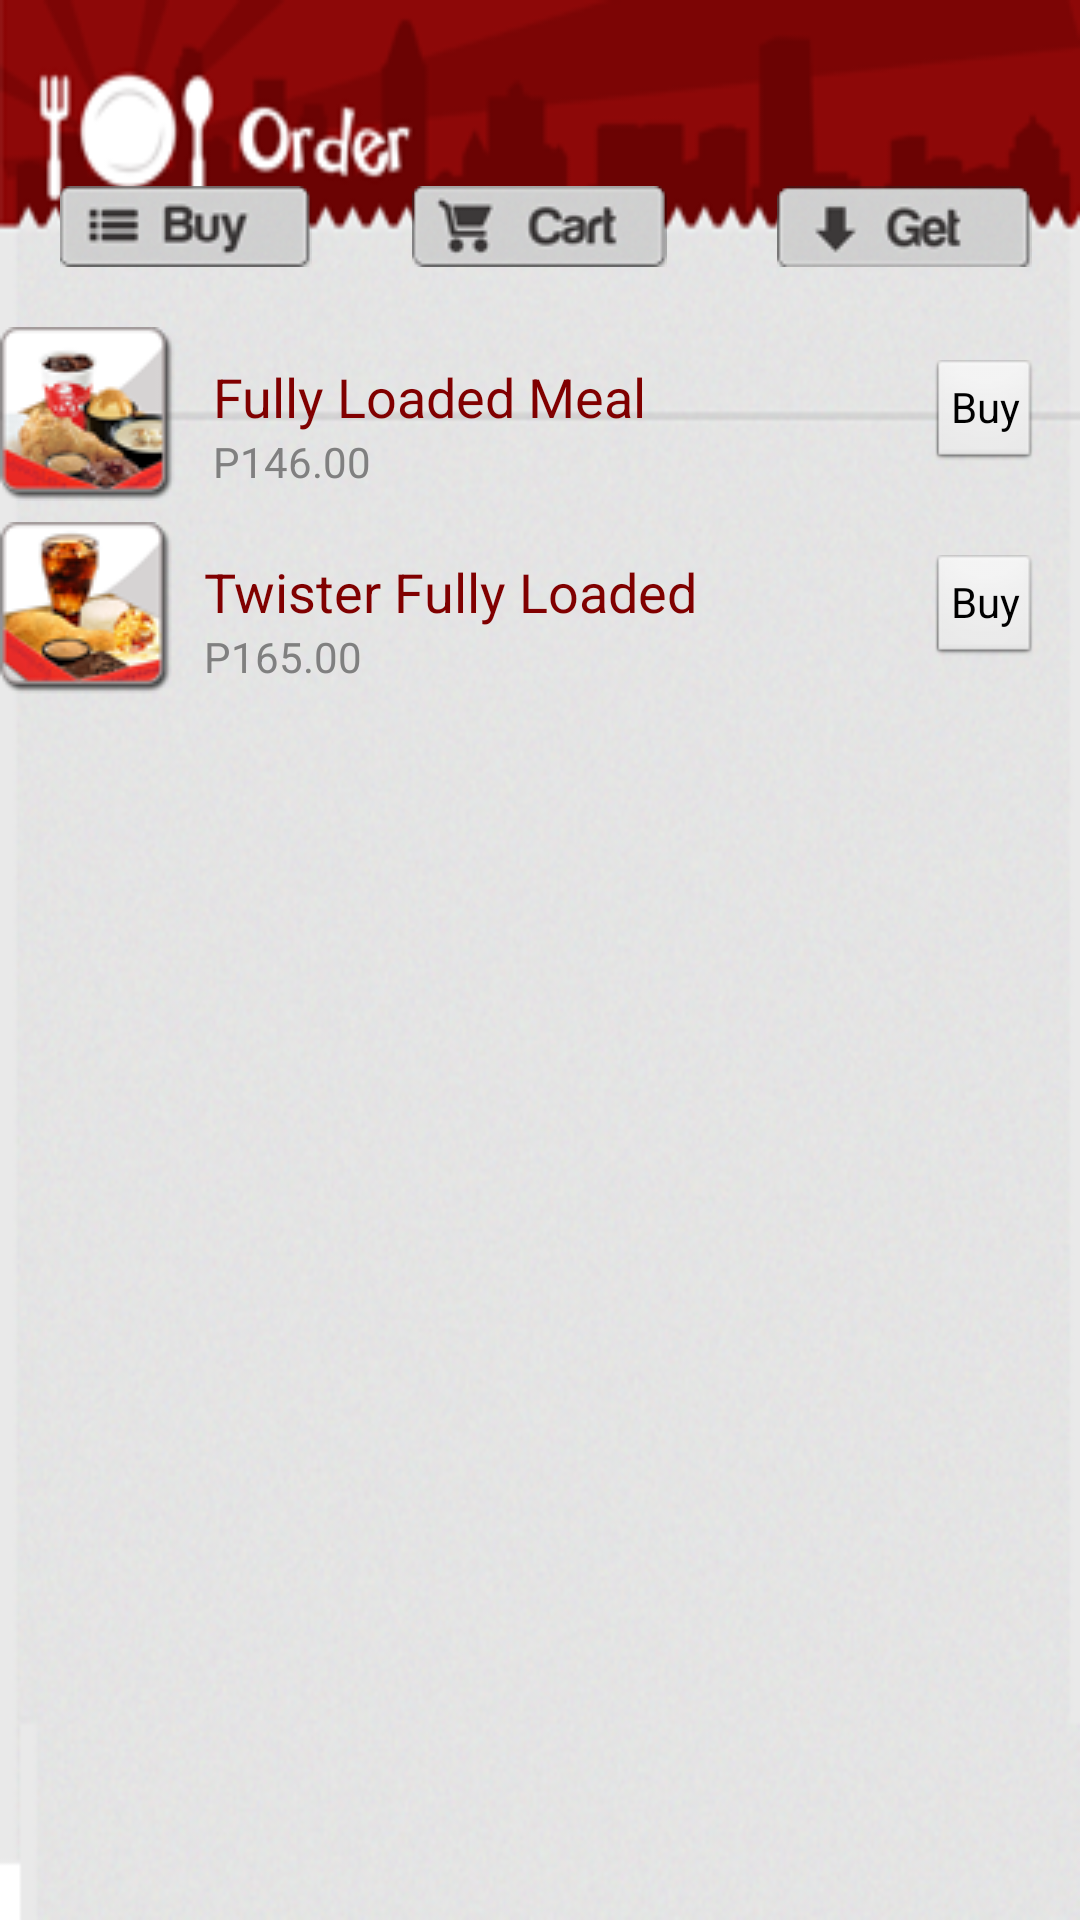

This screen was rendered from an Android layout file. Write that file and the resources it references.
<!-- AndroidManifest.xml: application theme CustomTheme -->
<!-- res/layout/order_box.xml -->
<?xml version="1.0" encoding="utf-8"?>

<LinearLayout xmlns:android="http://schemas.android.com/apk/res/android"
    android:layout_width="match_parent"
    android:layout_height="match_parent"
    android:background="@drawable/orderscreen"
    android:orientation="vertical" >

    <LinearLayout
        android:layout_width="match_parent"
        android:layout_height="60dp"
        android:layout_marginTop="48dp"
        android:orientation="vertical" >

        <RelativeLayout
            android:layout_width="match_parent"
            android:layout_height="match_parent"
            android:layout_weight="2.03" >

            <ImageView
                android:id="@+id/imageView1"
                android:layout_width="wrap_content"
                android:layout_height="wrap_content"
                android:layout_alignParentLeft="true"
                android:layout_alignParentTop="true"
                android:layout_marginLeft="20dp"
                android:layout_marginTop="14dp"
                android:src="@drawable/obuts_09" />

            <ImageView
                android:id="@+id/imageView2"
                android:layout_width="wrap_content"
                android:layout_height="wrap_content"
                android:layout_alignTop="@+id/imageView1"
                android:layout_centerHorizontal="true"
                android:src="@drawable/obuts_11" />

            <ImageView
                android:id="@+id/imageView3"
                android:layout_width="wrap_content"
                android:layout_height="wrap_content"
                android:layout_alignParentRight="true"
                android:layout_alignTop="@+id/imageView2"
                android:layout_marginRight="16dp"
                android:src="@drawable/obuts_13" />

            <RelativeLayout
                android:layout_width="match_parent"
                android:layout_height="wrap_content"
                android:layout_alignParentLeft="true"
                android:layout_alignParentTop="true"
                android:layout_weight="2.03" >

                <ImageView
                    android:id="@+id/btnOrderMenu"
                    android:layout_width="wrap_content"
                    android:layout_height="wrap_content"
                    android:layout_alignParentLeft="true"
                    android:layout_alignParentTop="true"
                    android:layout_marginLeft="20dp"
                    android:layout_marginTop="14dp"
                    android:src="@drawable/obuts_09" />

                <ImageView
                    android:id="@+id/btnOrderCart"
                    android:layout_width="wrap_content"
                    android:layout_height="wrap_content"
                    android:layout_alignTop="@+id/btnOrderMenu"
                    android:layout_centerHorizontal="true"
                    android:src="@drawable/obuts_11" />

                <ImageView
                    android:id="@+id/btnOrderGet"
                    android:layout_width="wrap_content"
                    android:layout_height="wrap_content"
                    android:layout_alignParentRight="true"
                    android:layout_alignTop="@+id/btnOrderCart"
                    android:layout_marginRight="16dp"
                    android:src="@drawable/obuts_13" />
            </RelativeLayout>

        </RelativeLayout>
    </LinearLayout>

    <ScrollView
        android:id="@+id/scrollView1"
        android:layout_width="match_parent"
        android:layout_height="wrap_content" >

        <LinearLayout
            android:layout_width="match_parent"
            android:layout_height="268dp"
            android:orientation="vertical" >

            <RelativeLayout
                android:layout_width="match_parent"
                android:layout_height="60dp" >

                <ImageView
                    android:id="@+id/imageView4"
                    android:layout_width="wrap_content"
                    android:layout_height="wrap_content"
                    android:layout_alignParentLeft="true"
                    android:layout_centerVertical="true"
                    android:src="@drawable/cutting_mesh9_11" />

                <Button
                    android:id="@+id/btnFullyLoadedMeal"
                    style="?android:attr/buttonStyleSmall"
                    android:layout_width="wrap_content"
                    android:layout_height="wrap_content"
                    android:layout_alignParentRight="true"
                    android:layout_centerVertical="true"
                    android:layout_marginRight="14dp"
                    android:text="Buy" />
                
                <TextView
                    android:id="@+id/txtFullyLoadedMeal"
                    android:layout_width="wrap_content"
                    android:layout_height="wrap_content"                    
                    android:layout_alignTop="@+id/btnFullyLoadedMeal"
                    android:layout_toLeftOf="@+id/btnFullyLoadedMeal"                    
                    android:layout_marginLeft="10dp"
                    android:layout_toRightOf="@+id/imageView4"
                    android:text="Fully Loaded Meal"
                    android:textAppearance="?android:attr/textAppearanceMedium"
                    android:textColor="@color/maroon" />

                <TextView
                    android:id="@+id/textView2"
                    android:layout_width="wrap_content"
                    android:layout_height="wrap_content"                    
                    android:layout_alignLeft="@+id/txtFullyLoadedMeal"
                    android:layout_below="@+id/txtFullyLoadedMeal"
                    android:text="P146.00"
                    android:textAppearance="?android:attr/textAppearanceSmall"
                    android:textColor="@color/gray" />

            </RelativeLayout>

            <RelativeLayout
                android:layout_width="match_parent"
                android:layout_height="5dp"
                android:background="@drawable/textlines" >
            </RelativeLayout>

            <RelativeLayout
                android:layout_width="match_parent"
                android:layout_height="60dp" >

                <ImageView
                    android:id="@+id/imageView4"
                    android:layout_width="wrap_content"
                    android:layout_height="wrap_content"
                    android:layout_alignParentLeft="true"
                    android:layout_centerVertical="true"
                    android:src="@drawable/cutting_mesh9_13" />

                <Button
                    android:id="@+id/btnTwisterFullyLoaded"
                    style="?android:attr/buttonStyleSmall"
                    android:layout_width="wrap_content"
                    android:layout_height="wrap_content"
                    android:layout_alignParentRight="true"
                    android:layout_centerVertical="true"
                    android:layout_marginRight="14dp"
                    android:text="Buy" />

                <TextView
                    android:id="@+id/txtTwisterFullyLoaded"
                    android:layout_width="wrap_content"
                    android:layout_height="wrap_content"                    
                    android:layout_alignTop="@+id/btnTwisterFullyLoaded"
                    android:layout_toLeftOf="@+id/btnTwisterFullyLoaded"                    
                    android:layout_marginLeft="10dp"
                    android:layout_toRightOf="@+id/imageView4"
                    android:text="Twister Fully Loaded"
                    android:textAppearance="?android:attr/textAppearanceMedium"
                    android:textColor="@color/maroon" />

                <TextView
                    android:id="@+id/textView2"
                    android:layout_width="wrap_content"
                    android:layout_height="wrap_content"
                    android:layout_alignLeft="@+id/txtTwisterFullyLoaded"
                    android:layout_below="@+id/txtTwisterFullyLoaded"
                    android:text="P165.00"
                    android:textAppearance="?android:attr/textAppearanceSmall"
                    android:textColor="@color/gray" />
            </RelativeLayout>

            <RelativeLayout
                android:layout_width="match_parent"
                android:layout_height="5dp"
                android:background="@drawable/textlines" >
            </RelativeLayout>
        </LinearLayout>
    </ScrollView>

</LinearLayout>
<!-- resources referenced by this layout -->
<resources>
  <color name="gray">#808080</color>
  <color name="maroon">#800000</color>
  <!-- drawable cutting_mesh9_11: png bitmap (drawable, 7397 bytes) -->
  <!-- drawable cutting_mesh9_13: png bitmap (drawable, 7336 bytes) -->
  <!-- drawable obuts_09: png bitmap (drawable, 5404 bytes) -->
  <!-- drawable obuts_11: png bitmap (drawable, 5744 bytes) -->
  <!-- drawable obuts_13: png bitmap (drawable, 5533 bytes) -->
  <!-- drawable orderscreen: png bitmap (drawable, 192047 bytes) -->
  <!-- drawable textlines (drawable) -->
  <shape xmlns:android="http://schemas.android.com/apk/res/android"
      android:shape="line">"
      <stroke android:color="#000000" android:dashWidth="10dp" />
  	<solid android:color="#fff"></solid>
  </shape>
  <style name="CustomTheme" parent="android:Theme.Light">
      <item name="android:windowIsTranslucent">true</item>
      <item name="android:windowNoTitle">true</item>
      <item name="android:windowIsFloating">false</item>
      <item name="android:backgroundDimEnabled">false</item>
    </style>
</resources>
